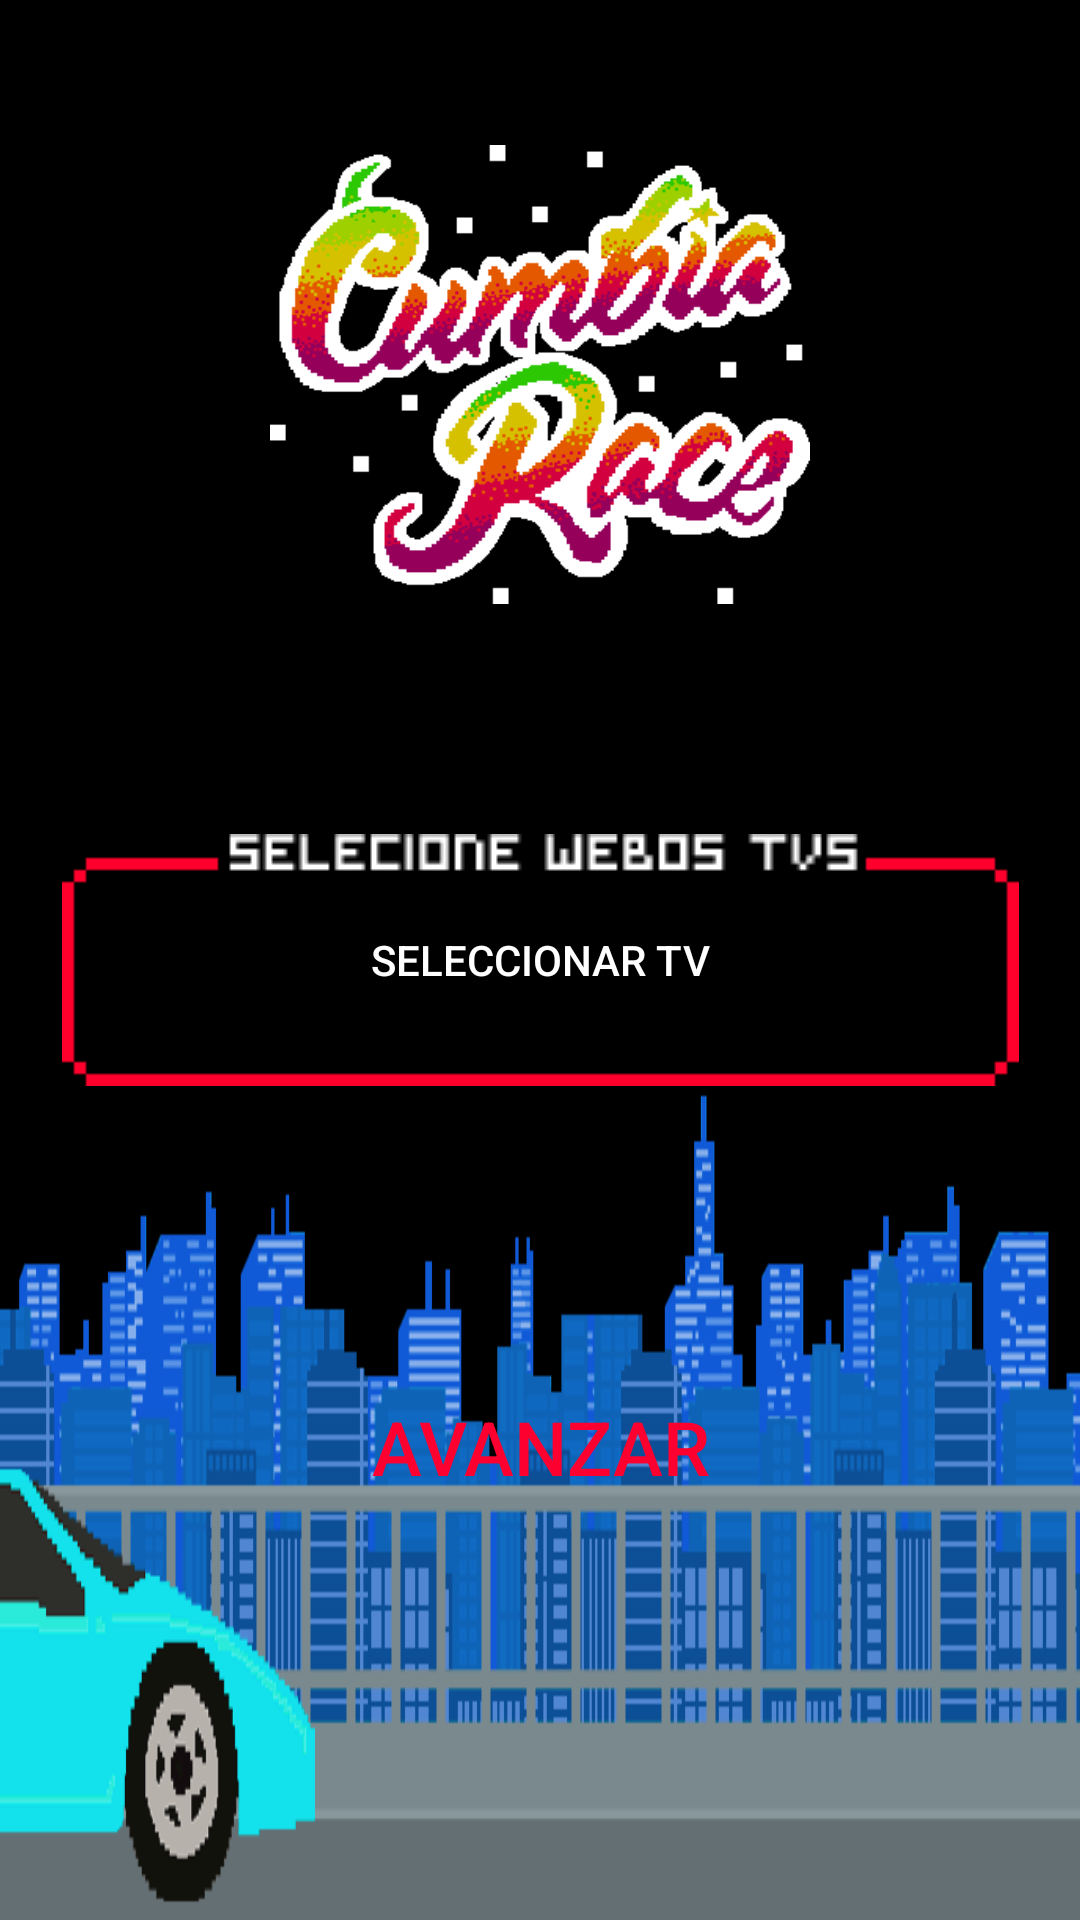

Layout XML and referenced resources for this Android screen:
<!-- AndroidManifest.xml: activity theme Theme.AppCompat.NoActionBar -->
<!-- res/layout/activity_main.xml -->
<?xml version="1.0" encoding="utf-8"?>
<android.support.constraint.ConstraintLayout xmlns:android="http://schemas.android.com/apk/res/android"
    xmlns:app="http://schemas.android.com/apk/res-auto"
    xmlns:tools="http://schemas.android.com/tools"
    android:layout_width="match_parent"
    android:layout_height="match_parent"
    android:background="@drawable/fondo"
    tools:context="pe.edu.upc.racecity.MainActivity">

    <Button
        android:id="@+id/entrar"
        android:layout_width="wrap_content"
        android:layout_height="wrap_content"
        android:layout_centerHorizontal="true"
        android:background="@null"
        android:gravity="center"
        android:onClick="entrar"
        android:text="Avanzar"
        android:textColor="#fe0030"
        android:textSize="25sp"
        app:layout_constraintBottom_toBottomOf="parent"
        app:layout_constraintLeft_toLeftOf="parent"
        app:layout_constraintRight_toRightOf="parent"
        app:layout_constraintTop_toTopOf="parent"
        app:layout_constraintVertical_bias="0.774" />

    <ImageView
        android:layout_width="180dp"
        android:layout_height="159dp"
        android:src="@drawable/logo"
        app:layout_constraintBottom_toBottomOf="parent"
        app:layout_constraintLeft_toLeftOf="parent"
        app:layout_constraintRight_toRightOf="parent"
        app:layout_constraintTop_toTopOf="parent"
        app:layout_constraintVertical_bias="0.094" />

    <Button
        android:id="@+id/btn_conectar"
        android:layout_width="wrap_content"
        android:layout_height="wrap_content"
        android:layout_centerHorizontal="true"
        android:background="@drawable/seleccionar_tv"
        android:gravity="center"
        android:onClick="conectar"
        android:text="SELECCIONAR TV"
        app:layout_constraintBottom_toBottomOf="parent"
        app:layout_constraintLeft_toLeftOf="parent"
        app:layout_constraintRight_toRightOf="parent"
        app:layout_constraintTop_toTopOf="parent" />

</android.support.constraint.ConstraintLayout>
<!-- resources referenced by this layout -->
<resources>
  <!-- drawable fondo: png bitmap (drawable, 37491 bytes) -->
  <!-- drawable logo: png bitmap (drawable, 9664 bytes) -->
  <!-- drawable seleccionar_tv: png bitmap (drawable, 701 bytes) -->
</resources>
